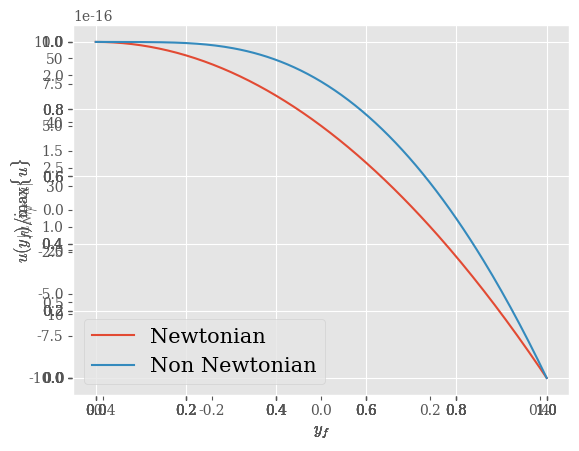

The matplotlib source for this figure:
import matplotlib.pyplot as plt
import numpy as np
from numpy import exp, array, linspace, trapz
from numpy.linalg import norm, solve, LinAlgError
from random import randint

plt.rcParams['font.family'] = 'serif'
plt.rcParams['mathtext.fontset'] = 'cm'
plt.style.use('ggplot')

#-----------------------------------------------------------------------------#
#--------------Helper functions for ploting and root finding------------------#
#-----------------------------------------------------------------------------#

def plot_values(plot_tups, xlabel="", ylabel="", title="",
                color=None, xlim=None, ylim=None):
    """General plotting function"""
    axes = plt.axes()
    for tup in plot_tups:
        x, y, label = tup
        if color is not None:
            axes.plot(x, y, label=label, color=color)
        else:
            axes.plot(x, y, label=label)
    axes.set_xlabel(xlabel)
    axes.set_ylabel(ylabel)
    axes.set_title(title)
    if xlim is not None:
        axes.set_xlim(xlim)
    if ylim is not None:
        axes.set_ylim(ylim)
    plt.legend(loc="best", prop={'size': 15})
    return axes

def find_sign_changes(f, x_min, x_max, min_step):
    """Return intervals (a, b) where f changes sign"""
    found = False
    step = 1
    result_intervals = []
    while step > min_step:
        x = x_min
        while x <= x_max and not found:
            if f(x) * f(x + step) < 0:
                found = True
                result_intervals.append((x, x + step))
                x_min = x + step
            else:
                x += step
        if x > x_max and not found:
            step = step / 2
        else:
            found = False
    return result_intervals

def numerical_jacobian(x, F):
    """Numerical Approximation of Jf(x) - From Lab 2"""
    n = len(x)
    J = np.zeros((n, n))
    x_nh = x.copy()
    h = 1e-7
    for i in range(n):
        x_nh[i] = x[i] + h
        J[:,i] = (F(x_nh) - F(x)) / h
        x_nh = x.copy()
    return J

def newton_method(f, f_prime, xk, tol, max_iters):
    x_ks = []
    x_ks.append(xk)
    i = 0
    while abs(f(xk)) > tol and i < max_iters:
        xk = xk - (f(xk) / f_prime(xk))
        i += 1
        x_ks.append(xk)
    return x_ks, i

def newton_method_num_jac(F, x0, tol, max_iterations):
    i = 0
    xk = x0
    xk_s = []
    while norm(F(xk)) > tol and i < max_iterations:
        xk_s.append(xk)
        J = numerical_jacobian(xk, F)
        delta = solve(J, -F(xk))
        xk = xk + delta
        i += 1
    return xk_s, i

def falsi_helper(x_ks, f):
    """Return maximim x_k_prime such that f(x_k)f(x_k_prime) < 0"""
    i = len(x_ks) - 1
    x_k = x_ks[i]
    x_k_prime = x_ks[i - 1]
    found = False
    while not found:
        sign = f(x_k)*f(x_k_prime)
        if sign <= 0:
            found = True
        else:
            i -= 1
            x_k_prime = x_ks[i - 1]
    return x_k_prime

def regular_falsi(interval, f, tol, max_iters):
    a, b = interval
    x_ks = []
    x_ks.append(b)
    x_ks.append(a)
    x_k = a
    i = 0
    while abs(f(x_k)) > tol and i < max_iters:
        x_k_prime = falsi_helper(x_ks, f)
        qk = (f(x_k) - f(x_k_prime)) / (x_k - x_k_prime)
        x_k = x_k - (1/qk)*f(x_k)
        i += 1
        x_ks.append(x_k)
    return x_k

#-----------------------------------------------------------------------------#
#-----------------------------Assignment Code---------------------------------#
#-----------------------------------------------------------------------------#

def pressure_system(x):
    """P(x) Function for approximating x1, x2, x3. 
       p and r are 3-tuples with experimental constants"""
    x1, x2, x3 = x
    p1, p2, p3 = [170.3085, 178.4465, 190.6695]
    r1, r2, r3 = [5/100, 7/100, 10/100]
    f1 = x1*exp(x2*r1) + x3*r1 - p1
    f2 = x1*exp(x2*r2) + x3*r2 - p2
    f3 = x1*exp(x2*r3) + x3*r3 - p3
    return array([f1, f2, f3])

def assignment_1():
    tolerance = 10**-4
    xspace = linspace(-10, 10, 100)
    x0 = [randint(0, 100), randint(0, 100), randint(0, 100)]

    converged = False
    while not converged:
        try:
            xks, i = newton_method_num_jac(pressure_system, x0, tolerance, 100)
        except LinAlgError:
            x0 = [randint(0, 100), randint(0, 100), randint(0, 100)]
        else:
            converged = True
            print(x0)

    x1, x2, x3 = xks[-1]
    # f(r) One variable function for finding radius
    f_radius = lambda r: x1*exp(x2*r) + x3*r - 1015 
    # f'(r)
    f_r_prime = lambda r: x1*x2*exp(x2*r) + x3 
    r_spa = newton_method(f_radius, f_r_prime, 0, tolerance, 100)[0][-1]
    frs = [f_radius(r) for r in xspace]
    plot_values([(xspace, frs, r"$f(r)=x_1e^{x_2r} + x_3r - 1015$")], color="tab:red")
    plt.axvline(r_spa, color="tab:blue", linestyle="dashed", label=r"$r_{spa}$")
    plt.axvline(0, color="tab:gray")
    plt.axhline(0, color="tab:gray")
    plt.show()


def recursive_func_sequence(n, s0, i0, beta, N, gamma):
    """Helper function for question 2, computes the first n 
       items in the Sn and In sequences"""
    Sn = lambda Sn, In: Sn - (beta/N)*Sn*In
    In = lambda Sn, In: In + (beta/N)*Sn*In - gamma*In
    Sns = [s0]
    Ins = [i0]
    for i in range(1, n+1):
        Sns.append(Sn(Sns[i - 1], Ins[i - 1]))
        Ins.append(In(Sns[i - 1], Ins[i - 1]))
    return Sns, Ins

def assignment_2():
    #constants
    N = 157759
    beta = 3.9928
    gamma = 3.517
    i0 = 3
    s0 = N - i0
    T_max = 48
    Sns, Ins = recursive_func_sequence(T_max, s0, i0, beta, N, gamma)
    print(f"Max number of I_n: {max(Ins)} at week {Ins.index(max(Ins))}")
    print(f"Total num Inf: {sum(Ins)}")

    #part a
    plot_values([(range(len(Sns)), Sns, "")],
               xlabel=r"$n$", ylabel=r"$S_n$", color="tab:green")
    plt.show()
    plot_values([(range(len(Ins)), Ins, "")], 
               xlabel=r"$n$", ylabel=r"$I_n$", color="tab:purple")
    plt.show()

    #part b i
    plots = []
    for v_prop in range(2, 14, 2):
        prop = (1-v_prop/100)
        Ins_v = recursive_func_sequence(T_max, prop*N-i0, i0, beta, N, gamma)[1]
        plots.append((range(len(Ins_v)), Ins_v, f"{v_prop}% vaxination"))
    plot_values(plots, xlabel=r"$n$", ylabel=r"$I_n$")
    plt.show()

    #part b ii
    plots = []
    for bq in range(2, 14, 2):
        prop = (1-bq/100)
        Ins = recursive_func_sequence(T_max, s0, i0, prop*beta, N, gamma)[1]
        plots.append((range(len(Ins)), Ins, f"|β - γ| = {abs(prop*beta - gamma):.3f}"))
    plot_values(plots, xlabel=r"$n$", ylabel=r"$I_n$")
    plt.show()


def mu(gamma_dot, mu_inf_mu_0, lambd, n):
    """Non-linear function of gamma_dot, the measure of the deformation 
       of the material"""
    return mu_inf_mu_0 + (1 - mu_inf_mu_0)*(1 + (lambd*gamma_dot)**2)**((n - 1) / 2)

def assignment_3():
    #constants
    mu_inf_mu_0 = 0.01
    lambd = 0
    u = lambda y: 1/2 - 1/2 * y**2 #true u(y)

    #part b
    y_f = linspace(0, 1, 201)
    #gamma_dot and n are arbitrary when lambda = 0
    gamma_f = y_f / mu(1, mu_inf_mu_0, lambd, 1) 
    plot_values([(y_f, gamma_f, "")], r"$y_f$", r"$\dot\gamma_f$")
    plt.show()

    #part c
    u_N = [trapz(gamma_f[i:], y_f[i:]) for i in range(len(y_f))]
    max_uN = max(u_N)
    plot_values([(y_f, u_N / max_uN, r"$u(y_f)$")], 
                xlabel=r"$y_f$", ylabel=r"$u(y_f) / \max\{u\}$", color="tab:blue")
    plt.show()

    #part d
    u_exact = [u(y) for y in y_f]
    error = [abs(u_N[i] - u_exact[i]) for i in range(len(u_exact))]
    plot_values([(y_f, error, "")], 
                r"$y_f$", r"$|u_N - u|$", color="tab:green")
    plt.show()

    #part e
    lambd = 10
    n = 1/4

    # plot g
    g_first = lambda gamma_dot: mu(gamma_dot, mu_inf_mu_0, lambd, n) * gamma_dot
    gs = [g_first(gamma) for gamma in linspace(-10, 10, 100)]
    plot_values([(gs, linspace(-10, 10, 100), r"$g(\dot\gamma)$")])
    plt.show()

    # find a bound on the roots of g
    g_last = lambda gamma_dot: mu(gamma_dot, mu_inf_mu_0, lambd, n) * gamma_dot - 1
    bound = max(find_sign_changes(g_last, 0, 500, 10**-3))[1] 
    
    # find the gamma dots
    tolerance = 10**-8
    max_iterations = 100
    gamma_f = []
    for yf_i in y_f: 
        g = lambda gamma_dot: mu(gamma_dot, mu_inf_mu_0, lambd, n) * gamma_dot - yf_i
        gamma_f.append(regular_falsi((0, bound), g, tolerance, max_iterations))

    plot_values([(y_f, gamma_f, "")], 
                xlabel=r"$y_f$", ylabel=r"$\dot\gamma$", color="tab:purple")
    plt.show()

    # intergate the gamma dots over the yfs
    u_NN = array([trapz(gamma_f[i:], y_f[i:]) for i in range(len(y_f))])
    max_uNN = max(u_NN)
    plot_values([(y_f, u_NN / max_uNN, "")], 
                xlabel=r"$y_f$", ylabel=r"$u(y_f) / \max\{u\}$", color="tab:orange")
    plt.show()

    plot_values([(y_f, u_N/ max_uN, "Newtonian"), 
                (y_f, u_NN / max_uNN, "Non Newtonian")], 
                xlabel=r"$y_f$", ylabel=r"$u(y_f) / \max\{u\}$")
    plt.show()

assignment_3()